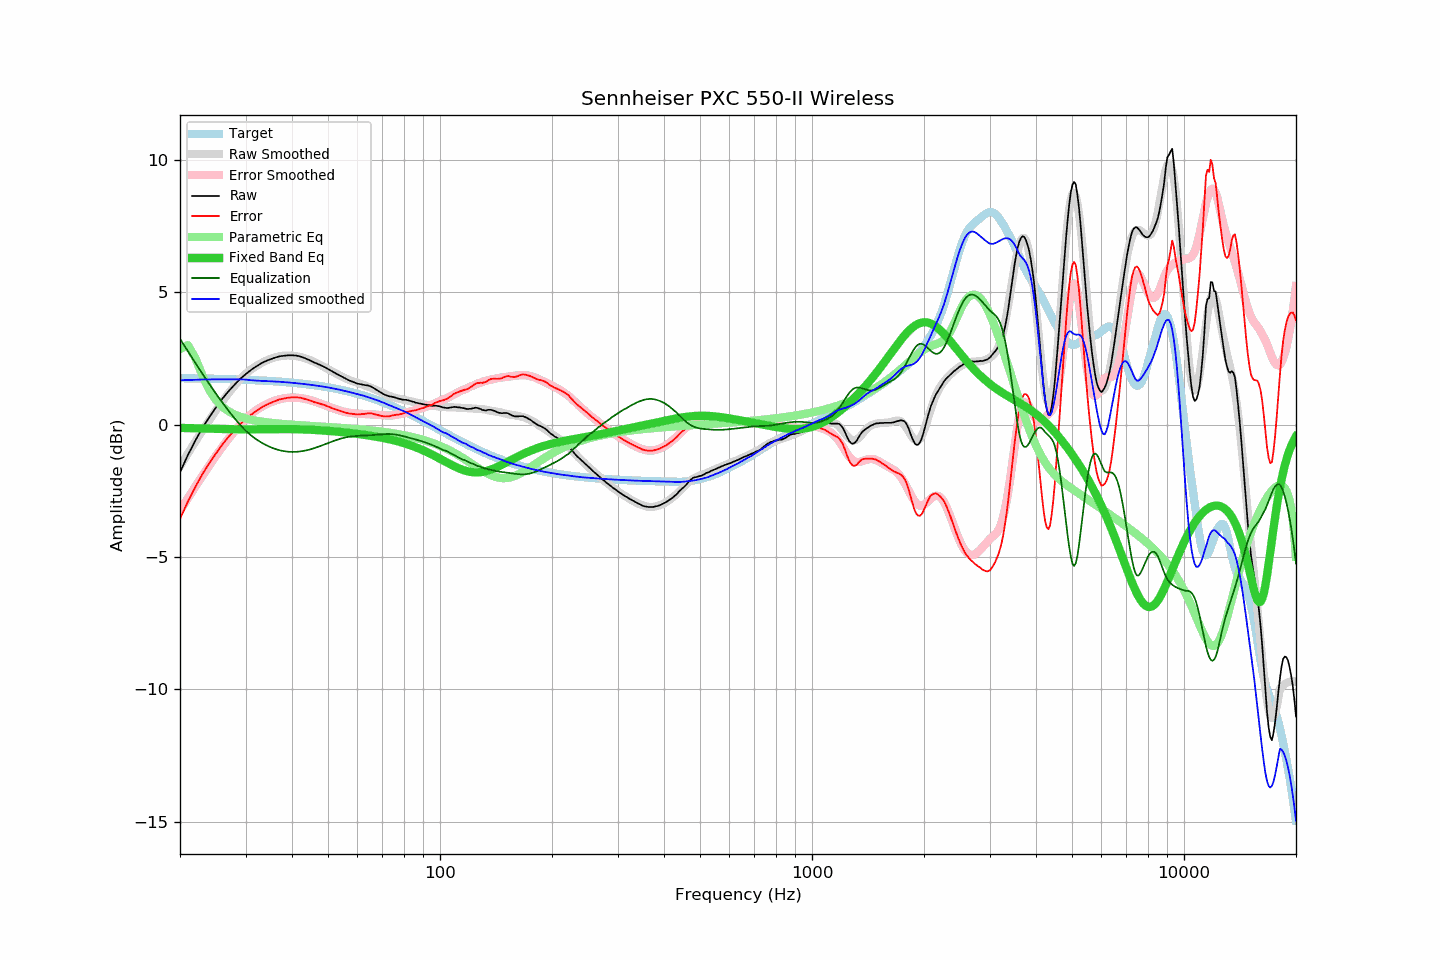

Values plotted in this chart, from the file beside it:
frequency, raw, error, smoothed, error_smoothed, equalization, parametric_eq, equalized_raw, equalized_smoothed, target
20, -1.80, -3.56, -1.57, -3.25, 3.25, -0.12, 1.45, 1.68, 1.76
21, -1.15, -2.90, -1.08, -2.78, 2.78, -0.13, 1.63, 1.69, 1.76
22, -0.60, -2.35, -0.63, -2.33, 2.33, -0.13, 1.74, 1.70, 1.75
23, -0.11, -1.85, -0.21, -1.92, 1.92, -0.14, 1.81, 1.71, 1.75
24, 0.29, -1.45, 0.18, -1.53, 1.53, -0.15, 1.82, 1.71, 1.74
25, 0.65, -1.08, 0.55, -1.17, 1.17, -0.16, 1.82, 1.71, 1.74
26, 0.98, -0.75, 0.88, -0.84, 0.84, -0.16, 1.82, 1.72, 1.73
27, 1.26, -0.46, 1.19, -0.53, 0.53, -0.17, 1.79, 1.72, 1.72
28, 1.50, -0.21, 1.46, -0.25, 0.25, -0.17, 1.76, 1.71, 1.72
29, 1.72, 0.02, 1.71, -0.00, 0.00, -0.17, 1.73, 1.71, 1.71
30, 1.90, 0.20, 1.92, 0.22, -0.22, -0.17, 1.69, 1.71, 1.70
31, 2.06, 0.37, 2.08, 0.39, -0.39, -0.17, 1.67, 1.68, 1.69
32, 2.19, 0.51, 2.21, 0.54, -0.54, -0.17, 1.65, 1.67, 1.68
33, 2.31, 0.64, 2.32, 0.66, -0.66, -0.17, 1.65, 1.66, 1.67
34, 2.40, 0.74, 2.42, 0.76, -0.76, -0.17, 1.64, 1.65, 1.66
35, 2.47, 0.82, 2.49, 0.85, -0.85, -0.16, 1.63, 1.64, 1.65
36, 2.53, 0.89, 2.55, 0.91, -0.91, -0.16, 1.62, 1.63, 1.64
37, 2.58, 0.95, 2.59, 0.96, -0.96, -0.16, 1.62, 1.62, 1.63
38, 2.60, 0.99, 2.61, 1.00, -1.00, -0.16, 1.61, 1.61, 1.62
39, 2.62, 1.02, 2.62, 1.02, -1.02, -0.16, 1.61, 1.60, 1.60
40, 2.62, 1.03, 2.61, 1.03, -1.03, -0.17, 1.60, 1.59, 1.59
41, 2.61, 1.04, 2.59, 1.02, -1.02, -0.17, 1.59, 1.57, 1.58
42, 2.58, 1.02, 2.57, 1.01, -1.01, -0.17, 1.57, 1.56, 1.56
43, 2.53, 0.99, 2.53, 0.99, -0.99, -0.18, 1.55, 1.54, 1.54
44, 2.47, 0.95, 2.48, 0.96, -0.96, -0.18, 1.52, 1.52, 1.53
45, 2.41, 0.90, 2.43, 0.92, -0.92, -0.19, 1.49, 1.51, 1.51
46, 2.34, 0.85, 2.37, 0.88, -0.88, -0.20, 1.46, 1.49, 1.49
47, 2.29, 0.82, 2.31, 0.84, -0.84, -0.20, 1.46, 1.47, 1.47
48, 2.23, 0.78, 2.24, 0.79, -0.79, -0.21, 1.45, 1.45, 1.46
49, 2.17, 0.74, 2.17, 0.74, -0.74, -0.22, 1.43, 1.43, 1.43
50, 2.10, 0.69, 2.10, 0.69, -0.69, -0.23, 1.41, 1.41, 1.41
51, 2.03, 0.64, 2.03, 0.65, -0.65, -0.24, 1.39, 1.39, 1.39
52, 1.96, 0.59, 1.97, 0.60, -0.60, -0.25, 1.36, 1.36, 1.37
53, 1.90, 0.56, 1.90, 0.56, -0.56, -0.26, 1.34, 1.34, 1.35
54, 1.84, 0.52, 1.84, 0.53, -0.53, -0.27, 1.32, 1.32, 1.32
55, 1.78, 0.48, 1.79, 0.50, -0.50, -0.28, 1.29, 1.29, 1.30
56, 1.72, 0.45, 1.74, 0.47, -0.47, -0.30, 1.25, 1.26, 1.27
57, 1.67, 0.43, 1.69, 0.45, -0.45, -0.31, 1.22, 1.24, 1.25
58, 1.63, 0.41, 1.65, 0.44, -0.44, -0.32, 1.19, 1.21, 1.22
59, 1.59, 0.40, 1.61, 0.43, -0.43, -0.33, 1.17, 1.18, 1.19
60, 1.55, 0.39, 1.58, 0.42, -0.42, -0.35, 1.13, 1.16, 1.17
61, 1.53, 0.40, 1.55, 0.41, -0.41, -0.36, 1.12, 1.13, 1.14
62, 1.51, 0.40, 1.51, 0.41, -0.41, -0.37, 1.10, 1.10, 1.11
63, 1.49, 0.41, 1.48, 0.41, -0.41, -0.39, 1.09, 1.07, 1.08
64, 1.48, 0.43, 1.44, 0.40, -0.40, -0.40, 1.08, 1.04, 1.05
65, 1.45, 0.44, 1.41, 0.39, -0.39, -0.42, 1.06, 1.01, 1.02
66, 1.40, 0.42, 1.37, 0.39, -0.39, -0.43, 1.02, 0.98, 0.99
67, 1.34, 0.39, 1.33, 0.38, -0.38, -0.45, 0.96, 0.95, 0.96
68, 1.29, 0.37, 1.29, 0.37, -0.37, -0.46, 0.92, 0.92, 0.92
69, 1.23, 0.34, 1.25, 0.37, -0.37, -0.48, 0.87, 0.88, 0.89
70, 1.18, 0.33, 1.21, 0.36, -0.36, -0.49, 0.82, 0.85, 0.86
71, 1.13, 0.31, 1.17, 0.35, -0.35, -0.51, 0.78, 0.81, 0.82
72, 1.10, 0.32, 1.13, 0.35, -0.35, -0.53, 0.75, 0.78, 0.79
73, 1.07, 0.32, 1.09, 0.35, -0.35, -0.55, 0.73, 0.74, 0.75
74, 1.06, 0.34, 1.06, 0.35, -0.35, -0.57, 0.71, 0.71, 0.72
75, 1.04, 0.36, 1.03, 0.36, -0.36, -0.59, 0.68, 0.68, 0.68
76, 1.02, 0.37, 1.01, 0.37, -0.37, -0.61, 0.65, 0.64, 0.65
77, 0.99, 0.38, 0.99, 0.38, -0.38, -0.63, 0.61, 0.61, 0.61
78, 0.97, 0.40, 0.98, 0.40, -0.40, -0.65, 0.57, 0.58, 0.58
79, 0.95, 0.41, 0.96, 0.42, -0.42, -0.67, 0.54, 0.54, 0.54
... 553 more rows
